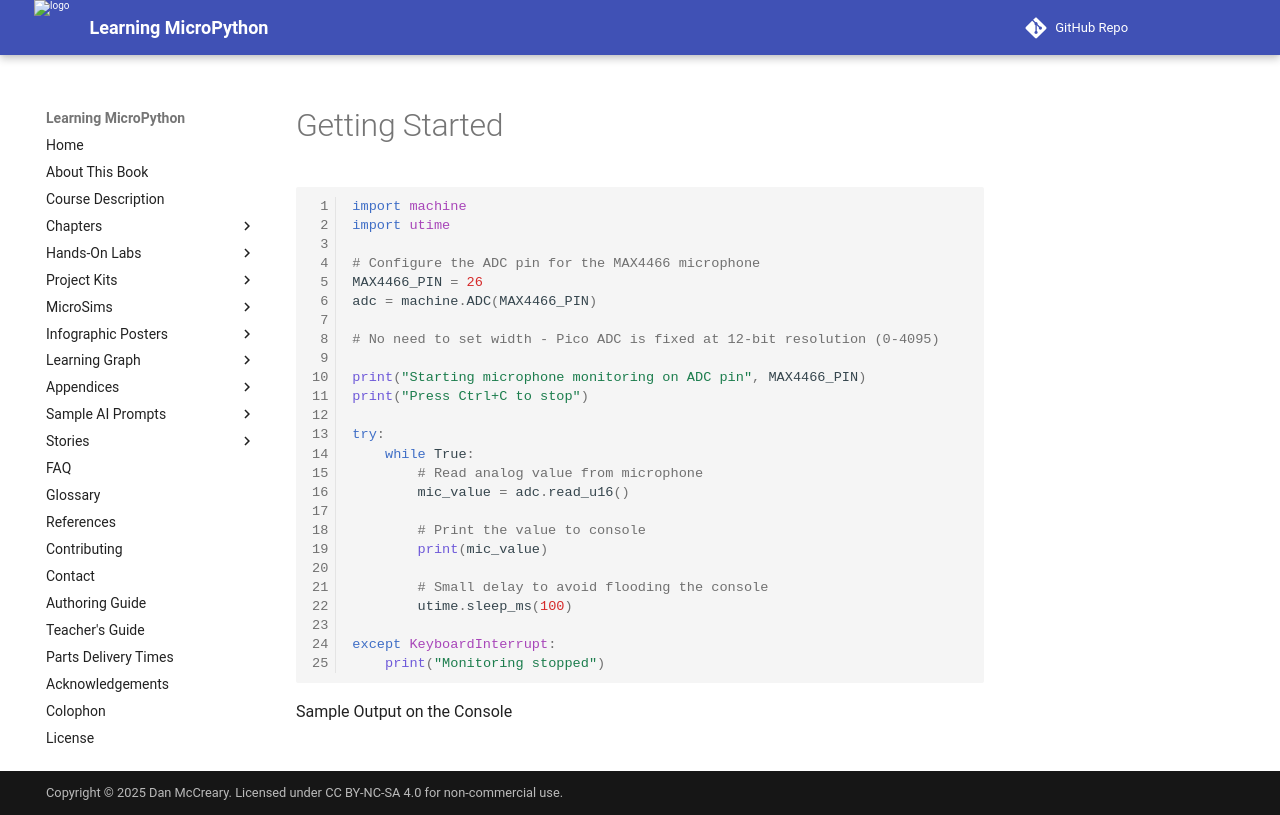

repository: dmccreary/learning-micropython · page: kits/microphone-max4466/getting-started/index.html · generator: mkdocs

# Getting Started

```py
import machine
import utime

# Configure the ADC pin for the MAX4466 microphone
MAX4466_PIN = 26
adc = machine.ADC(MAX4466_PIN)

# No need to set width - Pico ADC is fixed at 12-bit resolution (0-4095)

print("Starting microphone monitoring on ADC pin", MAX4466_PIN)
print("Press Ctrl+C to stop")

try:
    while True:
        # Read analog value from microphone
        mic_value = adc.read_u16()
        
        # Print the value to console
        print(mic_value)
        
        # Small delay to avoid flooding the console
        utime.sleep_ms(100)
        
except KeyboardInterrupt:
    print("Monitoring stopped")
```

Sample Output on the Console
